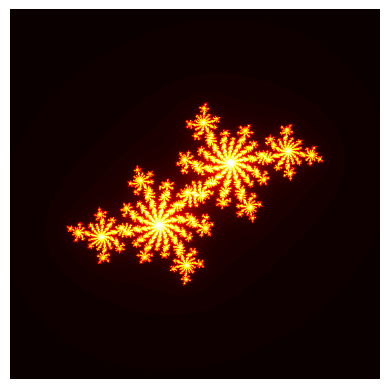

This figure's Python source:
#%%
import numpy as np 
import matplotlib.pyplot as plt

def mandelbrot(n_rows, n_columns, iterations, cx, cy):
    x_cor = np.linspace(-2, 2, n_rows)
    y_cor = np.linspace(-2, 2, n_columns)
    x_len = len(x_cor)
    y_len = len(y_cor)
    output = np.zeros((x_len,y_len))
    c = complex(cx, cy)
    for i in range(x_len):
        for j in range(y_len):
            z = complex(x_cor[i], y_cor[j])
            count = 0
            for k in range(iterations):
                z = (z * z) + c
                count = count + 1
                if (abs(z) > 4):
                    break
            output[i,j] = count
        print(int((i/x_len)*100),"% completed")

    print(output)
    plt.imshow(output.T, cmap='hot')
    plt.axis("off")
    plt.show()


mandelbrot(1000,1000,120,-0.42,0.6)